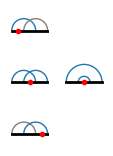

The matplotlib source for this figure:
""" Diagram generator

[redacted] """


from copy import copy

from functools import reduce

import numpy as np


def flatten_pairing_to_list(pairing):
    return reduce(lambda x, y: list(x) + list(y), pairing)


def pop_pair(vec, i, j):
    assert( i != j )
    indices = [i, j]
    p = tuple([ vec[idx] for idx in indices ])
    rest = copy(vec)
    for idx in sorted(indices, reverse=True):
        del rest[idx]
    return p, rest


def _recursive_pairing(parity, partial_pairing, unpaired):

    assert( len(unpaired) % 2 == 0 ) # even number of unpaired indices
    
    if len(unpaired) == 0:
        yield parity, partial_pairing

    for i in range(1, len(unpaired)):
        p, rest = pop_pair(unpaired, 0, i)
        new_partial_pairing = partial_pairing + [p]
        new_parity = -parity if i % 2 == 0 else parity
        yield from _recursive_pairing(new_parity, new_partial_pairing, rest)


def all_pairings(order):    
    unpaired = [ i for i in range(2*order) ]
    yield from _recursive_pairing(1, [], unpaired)


def all_connected_pairings(order, ks=[1]):
    for parity, pairing in all_pairings(order):
        if is_connected(pairing, ks=ks):
            yield parity, pairing


def is_crossing(p1, p2):
    assert( p1[0] < p1[1] )
    assert( p2[0] < p2[1] )
    return \
        (p1[0] < p2[0] and p2[0] < p1[1] and p1[1] < p2[1]) or \
        (p2[0] < p1[0] and p1[0] < p2[1] and p2[1] < p1[1])


def is_valid_ks(ks):
    ks = np.asarray(ks)
    return (ks >= 0).all() and  (np.diff(ks) >= 0).all()


def interval(vertex, ks):
    assert( is_valid_ks(ks) )
    for interval, k in enumerate(ks):
        if vertex <= k - 1:
            return interval
    return interval + 1


def is_ks_connector(pair, ks):
    #k = k - 1
    #return (pair[0] <= k and pair[1] > k) or (pair[1] <= k and pair[0] > k)
    return interval(pair[0], ks=ks) != interval(pair[1], ks=ks)


def split_pairing(pairing, ks):
    rest, connectors = [], []
    for pair in pairing:
        if is_ks_connector(pair, ks=ks):
            connectors.append(pair)
        else:
            rest.append(pair)
    return connectors, rest


def is_connected(pairing, ks):

    connected = []
    stack, disconnected = split_pairing(pairing, ks)
    
    #pairing = copy(pairing)
    #stack = [pairing.pop(0)]
    #disconnected = pairing    
    
    while len(stack) > 0:
        p_c = stack.pop(0)
        connected.append(p_c)
        for idx, p in reversed(list(enumerate(disconnected))):
            if is_crossing(p_c, p):
                disconnected.pop(idx)
                stack.append(p)

    return len(disconnected) == 0


if __name__ == '__main__':

    #for order in [1]:
    for order in [1, 2, 3, 4]:
        print('-'*72)
        print(f'order = {order}')
        print('-'*72)
        for par, pair in all_connected_pairings(order):
            print(f'{par:+d}, {pair}')

    #exit()
                    
    import matplotlib.pyplot as plt
    from matplotlib.patches import Arc
    
    def plot_pairs(ax, pairs, ks=[]):

        colors = dict()
        
        #for k in ks:
        for i1 in range(len(ks)+1):
            for i2 in range(len(ks)+1):
                if i1 != i2:
                    c = ax.plot([], [])[0].get_color()
                else:
                    c = 'gray'
                colors[(i1, i2)] = c
        
        # arcs
        for p in pairs:
            r = p[1] - p[0]
            c = 0.5*np.sum(p)
            #color = 'gray'
            #for k in ks:
            #    if is_ks_connector(p, ks=[k]):
            #        color = colors[k]
            color = colors[(interval(p[0], ks), interval(p[1], ks))]
                    
            a = Arc((c, 0), r, r, theta1=0, theta2=180, fill=False, color=color)
            ax.add_patch(a)

        # backbone
        n = np.max([2*len(pairs) - 1, np.max(ks)])
        s = np.min([0, np.min(ks) - 1])
        
        ax.plot([s, n], [0, 0], 'k', lw=2)

        # dashed vertical lines
        x = -1.
        y = 0.
        for k in ks:
            
            x_new = k - 0.5
            if x_new == x:
                y -= 0.25
            else:
                y = 0.
            x = x_new
                
            ax.plot([x], [y], '.r')

        ax.tick_params(bottom=False, top=False, left=False, right=False,
                       labelbottom=False, labeltop=False, labelleft=False, labelright=False)
        ax.spines[:].set_visible(False)
        ax.set_ylim([-0.5*(1+len(ks)), (n+1)//2 - 0.25])


    if True:
        order = 2
        nks = { 1:1, 2:2, 3:7, 4:42 }

        nk = nks[order]
        nr = 2*order - 1
        subp = [nr, nk, 0]

        fig = plt.figure(figsize=(26 * nk/42, 4 * nr/7))

        for k in range(1, 2*order):

            parity_pairs = [ x for x in all_connected_pairings(order, ks=[k]) ]
            n = len(parity_pairs)
            print(f'n = {n}')

            for par, pairs in parity_pairs:
                subp[-1] += 1
                ax = fig.add_subplot(*subp, aspect='equal')
                plot_pairs(ax, pairs, ks=[k])

            subp[-1] = nk * k

        plt.tight_layout()
        plt.savefig(f'figure_order_{order}.pdf')
        plt.show()
        exit()


    if False:
        subp = [4, 5, 0]
        fig = plt.figure(figsize=(10, 10))

        order = 2
        for k1 in range(0, 2*order):
            for k2 in range(k1, 2*order+1):
                print(f'k1, k2 = {k1}, {k2}')

                parity_pairs = [ x for x in all_connected_pairings(order, ks=[k1, k2]) ]

                for par, pairs in parity_pairs:
                    subp[-1] += 1
                    ax = fig.add_subplot(*subp, aspect='equal')
                    plot_pairs(ax, pairs, ks=[k1, k2])

                #for parity, pairs in all_connected_pairings(order, ks=[k1, k2]):
                #    print(f'{parity:+d}, {pairs}')

        plt.tight_layout()
        plt.show()
        exit()

    if False:
        subp = [10, 10, 0]
        fig = plt.figure(figsize=(10, 10))

        order = 2
        for k1 in range(0, 2*order):
            for k2 in range(k1, 2*order+1):
                for k3 in range(k2, 2*order+1):
                    print(f'k1, k2, k3 = {k1}, {k2}, {k3}')
                    ks = [k1, k2, k3]
                    parity_pairs = [ x for x in all_connected_pairings(order, ks=ks) ]

                    for par, pairs in parity_pairs:
                        subp[-1] += 1
                        ax = fig.add_subplot(*subp, aspect='equal')
                        plot_pairs(ax, pairs, ks=ks)

        plt.tight_layout()
        plt.show()
        exit()

